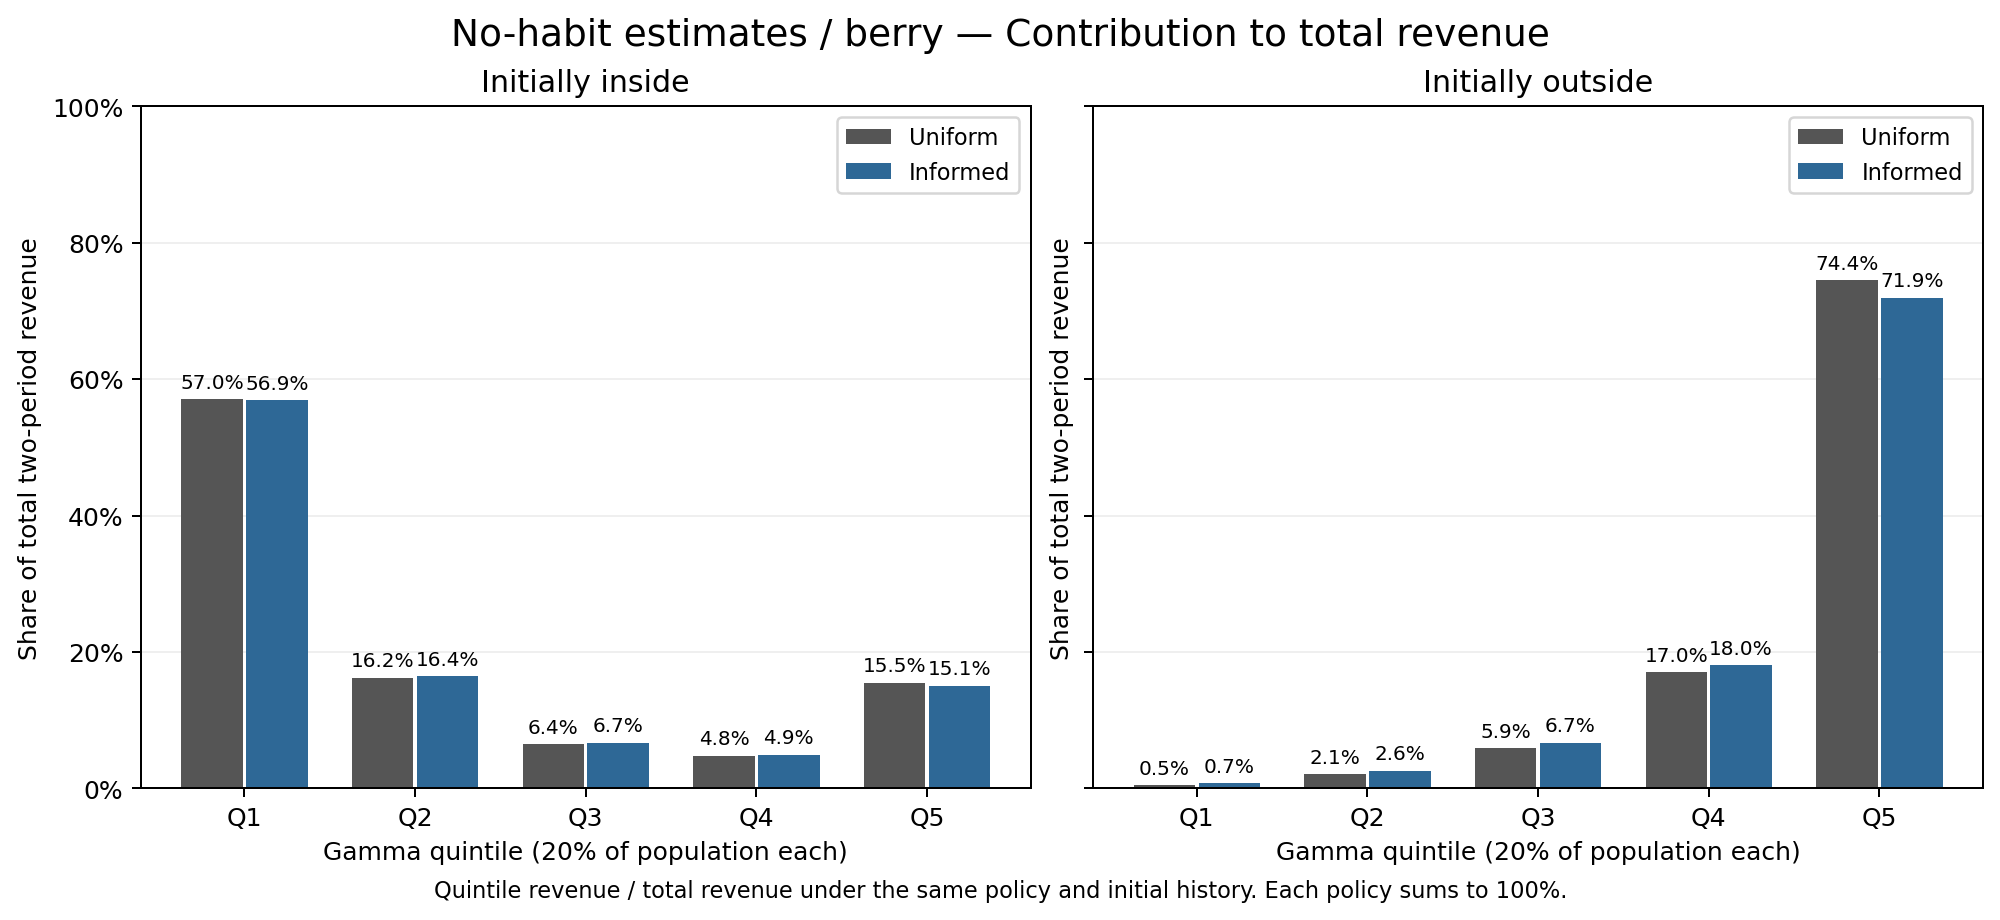

The file beside this chart, header and first rows:
exercise, h0, regime, group, revenue_contribution, total_revenue, contribution_pct
No-habit estimates / berry, 0, common, bin_1, 0.0002746, 0.05438, 0.5049
No-habit estimates / berry, 0, common, bin_2, 0.001144, 0.05438, 2.104
No-habit estimates / berry, 0, common, bin_3, 0.003224, 0.05438, 5.929
No-habit estimates / berry, 0, common, bin_4, 0.00926, 0.05438, 17.03
No-habit estimates / berry, 0, common, bin_5, 0.04048, 0.05438, 74.43
No-habit estimates / berry, 0, informed, bin_1, 0.0004177, 0.05666, 0.7373
No-habit estimates / berry, 0, informed, bin_2, 0.001458, 0.05666, 2.573
No-habit estimates / berry, 0, informed, bin_3, 0.003802, 0.05666, 6.711
No-habit estimates / berry, 0, informed, bin_4, 0.01022, 0.05666, 18.05
No-habit estimates / berry, 0, informed, bin_5, 0.04075, 0.05666, 71.93
No-habit estimates / berry, j, common, bin_1, 0.09261, 0.1624, 57.01
No-habit estimates / berry, j, common, bin_2, 0.02637, 0.1624, 16.23
No-habit estimates / berry, j, common, bin_3, 0.01048, 0.1624, 6.45
No-habit estimates / berry, j, common, bin_4, 0.007806, 0.1624, 4.806
No-habit estimates / berry, j, common, bin_5, 0.02517, 0.1624, 15.5
No-habit estimates / berry, j, informed, bin_1, 0.09579, 0.1684, 56.89
No-habit estimates / berry, j, informed, bin_2, 0.02764, 0.1684, 16.41
No-habit estimates / berry, j, informed, bin_3, 0.01131, 0.1684, 6.717
No-habit estimates / berry, j, informed, bin_4, 0.008294, 0.1684, 4.925
No-habit estimates / berry, j, informed, bin_5, 0.02535, 0.1684, 15.05
